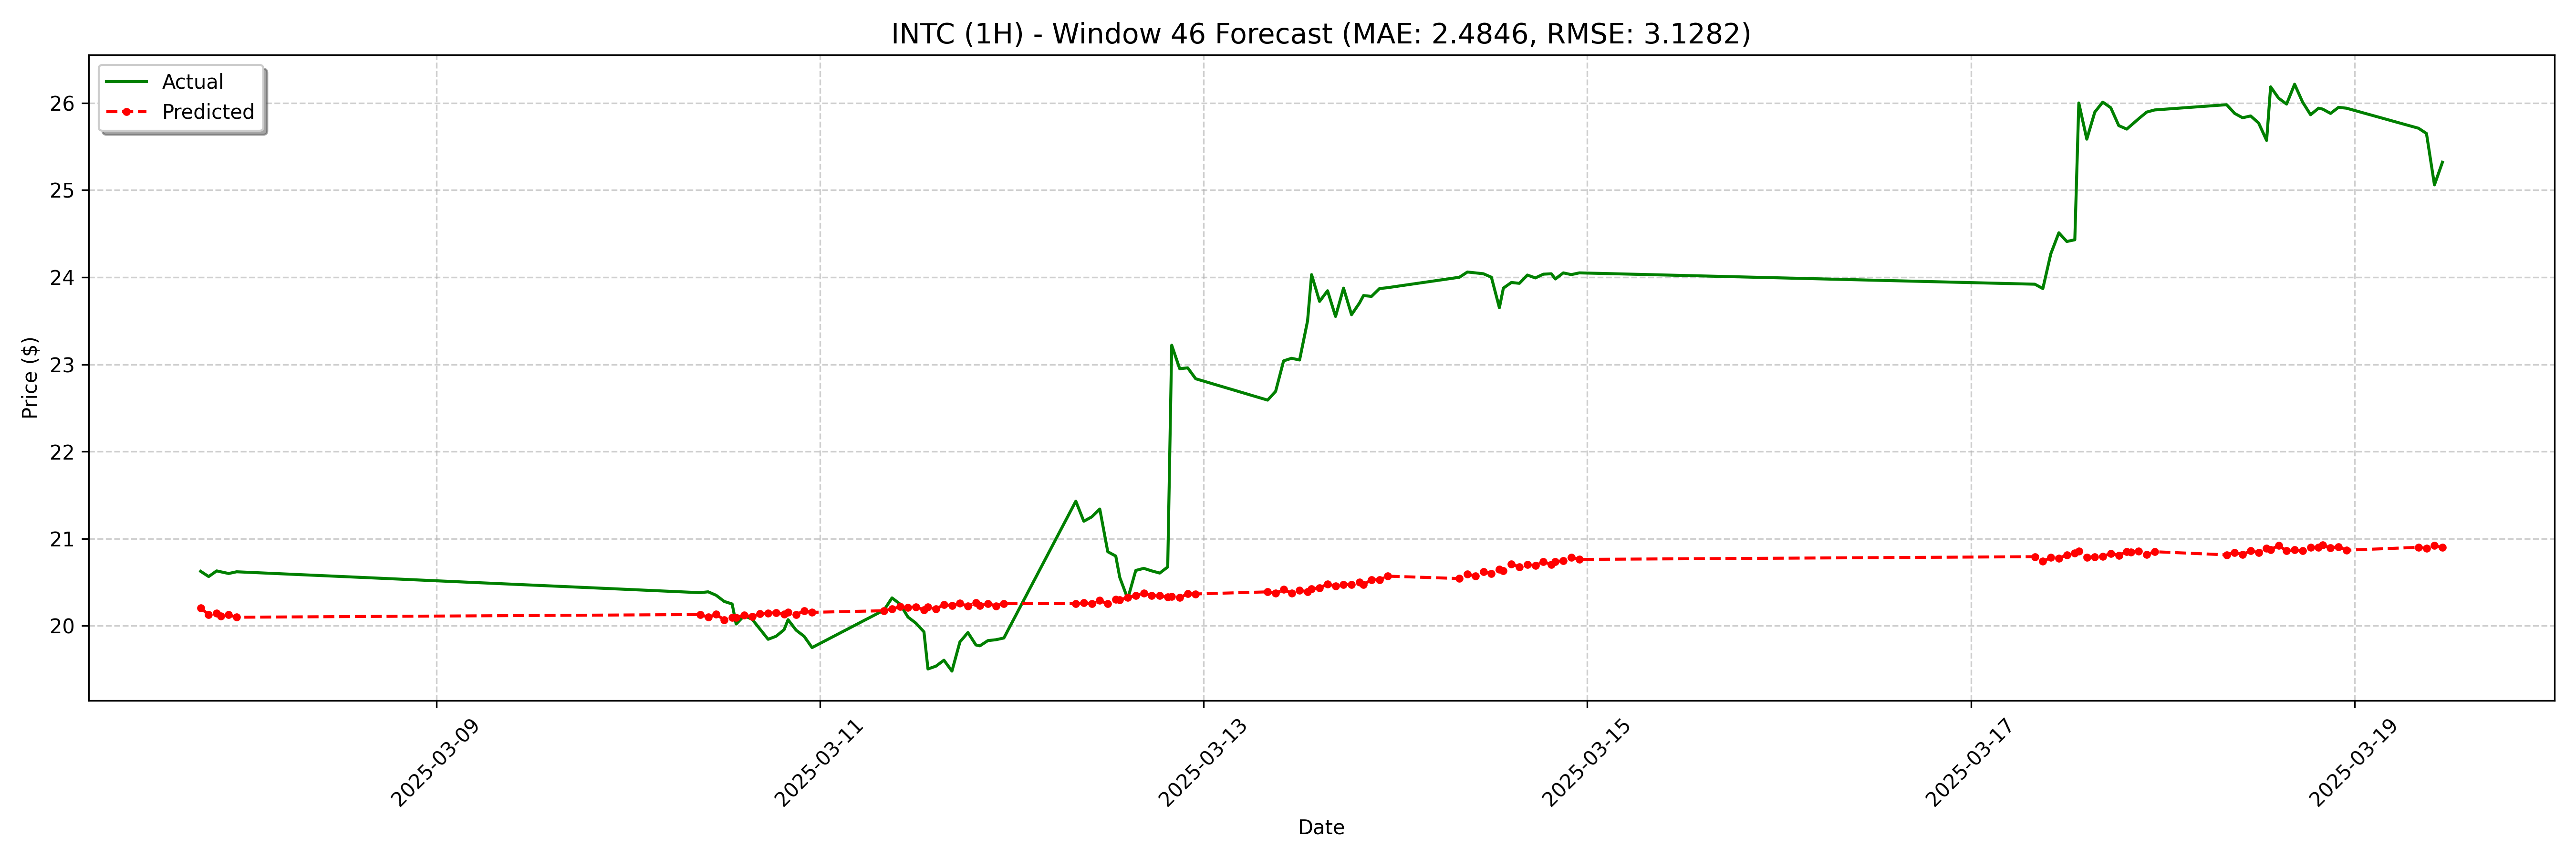

The table this chart was drawn from, first rows:
date, actual, forecast
2025-03-07 18:30:00, 20.62, 20.2
2025-03-07 19:30:00, 20.57, 20.13
2025-03-07 20:30:00, 20.63, 20.14
2025-03-07 21:00:00, 20.62, 20.11
2025-03-07 22:00:00, 20.6, 20.13
2025-03-07 23:00:00, 20.62, 20.1
2025-03-10 09:00:00, 20.38, 20.13
2025-03-10 10:00:00, 20.39, 20.1
2025-03-10 11:00:00, 20.35, 20.13
2025-03-10 12:00:00, 20.28, 20.07
2025-03-10 13:00:00, 20.25, 20.09
2025-03-10 13:30:00, 20.02, 20.1
2025-03-10 14:30:00, 20.11, 20.12
2025-03-10 15:30:00, 20.08, 20.11
2025-03-10 16:30:00, 19.96, 20.14
2025-03-10 17:30:00, 19.84, 20.14
2025-03-10 18:30:00, 19.88, 20.15
2025-03-10 19:30:00, 19.95, 20.13
2025-03-10 20:00:00, 20.07, 20.15
2025-03-10 21:00:00, 19.95, 20.13
2025-03-10 22:00:00, 19.88, 20.17
2025-03-10 23:00:00, 19.75, 20.15
2025-03-11 08:00:00, 20.18, 20.17
2025-03-11 09:00:00, 20.32, 20.19
2025-03-11 10:00:00, 20.25, 20.22
2025-03-11 11:00:00, 20.1, 20.21
2025-03-11 12:00:00, 20.03, 20.22
2025-03-11 13:00:00, 19.93, 20.18
2025-03-11 13:30:00, 19.5, 20.21
2025-03-11 14:30:00, 19.54, 20.19
2025-03-11 15:30:00, 19.6, 20.24
2025-03-11 16:30:00, 19.48, 20.23
2025-03-11 17:30:00, 19.82, 20.26
2025-03-11 18:30:00, 19.92, 20.23
2025-03-11 19:30:00, 19.78, 20.26
2025-03-11 20:00:00, 19.77, 20.23
2025-03-11 21:00:00, 19.83, 20.26
2025-03-11 22:00:00, 19.84, 20.23
2025-03-11 23:00:00, 19.86, 20.25
2025-03-12 08:00:00, 21.43, 20.25
2025-03-12 09:00:00, 21.2, 20.26
2025-03-12 10:00:00, 21.25, 20.25
2025-03-12 11:00:00, 21.34, 20.29
2025-03-12 12:00:00, 20.85, 20.25
2025-03-12 13:00:00, 20.8, 20.3
2025-03-12 13:30:00, 20.56, 20.3
2025-03-12 14:30:00, 20.31, 20.33
2025-03-12 15:30:00, 20.64, 20.35
2025-03-12 16:30:00, 20.66, 20.37
2025-03-12 17:30:00, 20.63, 20.35
2025-03-12 18:30:00, 20.6, 20.35
2025-03-12 19:30:00, 20.67, 20.33
2025-03-12 20:00:00, 23.22, 20.34
2025-03-12 21:00:00, 22.95, 20.32
2025-03-12 22:00:00, 22.96, 20.37
2025-03-12 23:00:00, 22.84, 20.37
2025-03-13 08:00:00, 22.59, 20.39
2025-03-13 09:00:00, 22.69, 20.37
2025-03-13 10:00:00, 23.04, 20.42
2025-03-13 11:00:00, 23.07, 20.37
... 68 more rows
